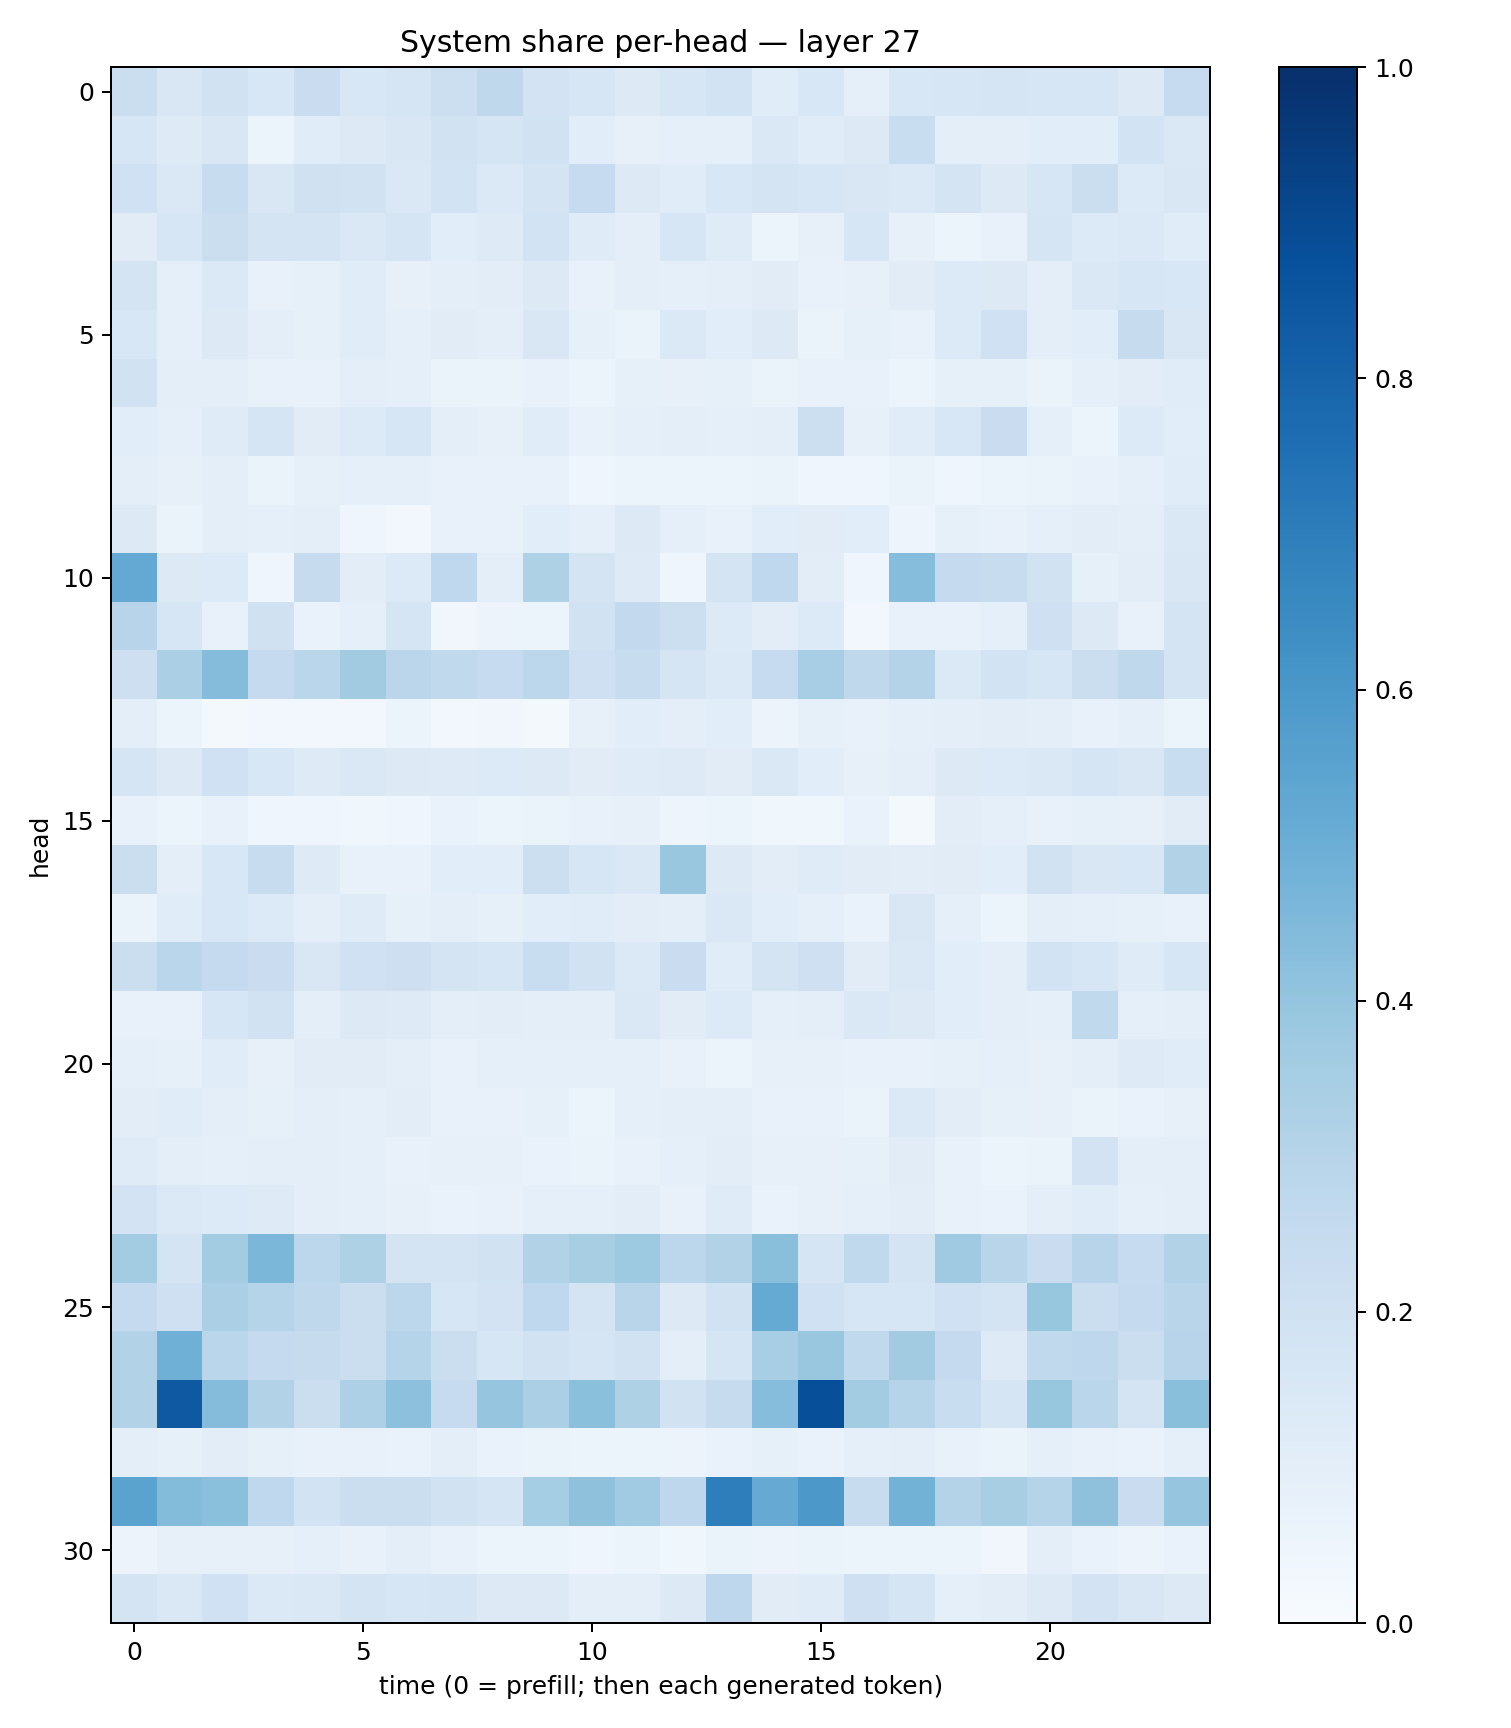

The file beside this chart, header and first rows:
0.22267918, 0.14920025, 0.19097006, 0.15489672, 0.23004399, 0.15319055, 0.16798195, 0.21700117, 0.2732767, 0.18068592, 0.15711369, 0.13015884, 0.16083279, 0.18479218, 0.11551545, 0.15443617, 0.088614374, 0.1556313, 0.15954831, 0.16949081, 0.16119777, 0.16376431, 0.12831399, 0.24789403
0.1565, 0.1227, 0.1519, 0.05971, 0.1151, 0.127, 0.1508, 0.1948, 0.1698, 0.1918, 0.1076, 0.0789, 0.09345, 0.09145, 0.1429, 0.114, 0.1304, 0.2323, 0.09554, 0.09956, 0.1081, 0.1082, 0.1845, 0.1429
0.2027, 0.1423, 0.2411, 0.1517, 0.1957, 0.1903, 0.1455, 0.1862, 0.1376, 0.1753, 0.2488, 0.1262, 0.1146, 0.1555, 0.1787, 0.1616, 0.1512, 0.1393, 0.1796, 0.1257, 0.1593, 0.2211, 0.1329, 0.1518
0.1132, 0.1594, 0.2197, 0.1748, 0.1758, 0.1436, 0.1672, 0.1082, 0.1239, 0.1837, 0.1191, 0.09541, 0.1569, 0.1201, 0.06083, 0.08077, 0.1609, 0.07834, 0.05287, 0.07269, 0.1644, 0.1359, 0.1396, 0.1141
0.1752, 0.08783, 0.1392, 0.07648, 0.08581, 0.1168, 0.08074, 0.09577, 0.1023, 0.1267, 0.0719, 0.09969, 0.09266, 0.09472, 0.1106, 0.07574, 0.07993, 0.1099, 0.1354, 0.1288, 0.09583, 0.1457, 0.1591, 0.1558
0.1548, 0.09055, 0.1259, 0.09454, 0.0822, 0.1149, 0.08825, 0.1106, 0.09426, 0.1487, 0.08245, 0.06538, 0.1404, 0.1057, 0.1262, 0.06488, 0.08365, 0.07617, 0.1364, 0.1994, 0.09796, 0.1088, 0.2453, 0.1518
0.1895, 0.09578, 0.09501, 0.07713, 0.07551, 0.09569, 0.08675, 0.06254, 0.06594, 0.07215, 0.06214, 0.08367, 0.07948, 0.083, 0.06534, 0.0779, 0.0709, 0.0595, 0.08277, 0.08394, 0.06252, 0.09232, 0.1025, 0.1154
0.1084, 0.08961, 0.1205, 0.1665, 0.1113, 0.1348, 0.1599, 0.09572, 0.07819, 0.114, 0.07329, 0.09288, 0.09942, 0.09204, 0.1012, 0.2168, 0.07873, 0.1155, 0.1526, 0.2303, 0.09302, 0.06068, 0.1335, 0.1091
0.101, 0.07829, 0.09377, 0.06277, 0.08257, 0.09206, 0.09042, 0.07185, 0.07707, 0.07564, 0.04198, 0.05221, 0.06147, 0.05369, 0.06317, 0.04279, 0.03918, 0.06521, 0.04428, 0.05079, 0.0654, 0.07615, 0.08741, 0.1172
0.1324, 0.06281, 0.09944, 0.08664, 0.09677, 0.04683, 0.02862, 0.07324, 0.07589, 0.1092, 0.09249, 0.1263, 0.09147, 0.07173, 0.107, 0.1124, 0.1084, 0.05075, 0.08492, 0.07233, 0.09093, 0.1052, 0.09614, 0.1428
0.5196, 0.1298, 0.1342, 0.0431, 0.246, 0.1051, 0.1362, 0.2667, 0.0973, 0.324, 0.1761, 0.1233, 0.0398, 0.1739, 0.2679, 0.1043, 0.04439, 0.4329, 0.252, 0.2359, 0.1905, 0.08228, 0.1022, 0.151
0.2932, 0.1585, 0.07194, 0.1954, 0.07001, 0.08739, 0.1691, 0.03233, 0.05599, 0.05923, 0.1934, 0.2596, 0.2182, 0.1361, 0.1041, 0.1365, 0.02718, 0.07465, 0.07307, 0.09104, 0.2097, 0.1279, 0.07798, 0.1753
0.2131, 0.3346, 0.4371, 0.2526, 0.2867, 0.3624, 0.2841, 0.2629, 0.2495, 0.2797, 0.2061, 0.2387, 0.1688, 0.1378, 0.2492, 0.3458, 0.2699, 0.3049, 0.1375, 0.1867, 0.1575, 0.2215, 0.2714, 0.1733
0.0954, 0.05382, 0.01836, 0.03027, 0.02445, 0.0292, 0.05103, 0.02953, 0.03245, 0.02303, 0.08134, 0.1083, 0.1014, 0.1058, 0.05821, 0.08219, 0.07577, 0.08842, 0.09552, 0.1028, 0.09484, 0.07419, 0.09186, 0.05932
0.166, 0.1274, 0.2007, 0.1537, 0.1228, 0.1426, 0.1274, 0.1216, 0.1354, 0.1306, 0.1094, 0.1182, 0.123, 0.1104, 0.1455, 0.1086, 0.08047, 0.0961, 0.1303, 0.1355, 0.1479, 0.1689, 0.1494, 0.2321
0.07372, 0.05358, 0.07099, 0.04609, 0.04089, 0.039, 0.04208, 0.06686, 0.05871, 0.06478, 0.07319, 0.07828, 0.0497, 0.05189, 0.03837, 0.03623, 0.06951, 0.02249, 0.1026, 0.08728, 0.07697, 0.08286, 0.07916, 0.1105
0.2205, 0.09401, 0.1549, 0.2363, 0.123, 0.07721, 0.0763, 0.1059, 0.1063, 0.2187, 0.1591, 0.1464, 0.3855, 0.1324, 0.1046, 0.1185, 0.1101, 0.1041, 0.112, 0.1073, 0.195, 0.1498, 0.1527, 0.3128
0.06439, 0.1168, 0.1554, 0.1332, 0.09484, 0.1207, 0.08327, 0.1012, 0.08374, 0.1063, 0.1159, 0.1024, 0.1001, 0.1442, 0.1059, 0.08943, 0.06807, 0.1484, 0.09049, 0.06072, 0.09927, 0.09112, 0.08248, 0.07212
0.219, 0.2879, 0.2534, 0.2286, 0.1522, 0.2003, 0.2114, 0.1764, 0.1627, 0.2316, 0.1915, 0.1369, 0.2301, 0.116, 0.1768, 0.2038, 0.1094, 0.1437, 0.1062, 0.0965, 0.1838, 0.1612, 0.1198, 0.1584
0.07245, 0.07726, 0.1619, 0.1917, 0.1007, 0.1298, 0.1246, 0.09529, 0.1024, 0.09543, 0.09615, 0.143, 0.1099, 0.1363, 0.0937, 0.0969, 0.1443, 0.127, 0.1081, 0.09486, 0.0875, 0.2651, 0.08693, 0.09475
0.09252, 0.08486, 0.1143, 0.08154, 0.1095, 0.1129, 0.09838, 0.07715, 0.08961, 0.08767, 0.08795, 0.08655, 0.07389, 0.06088, 0.08146, 0.07823, 0.07292, 0.07235, 0.08377, 0.09275, 0.08163, 0.09676, 0.1245, 0.1157
0.1036, 0.1151, 0.09829, 0.08248, 0.09877, 0.08741, 0.1037, 0.07261, 0.07384, 0.08576, 0.05288, 0.08665, 0.09757, 0.09388, 0.07578, 0.07679, 0.06511, 0.1387, 0.1045, 0.08457, 0.08036, 0.06368, 0.06682, 0.07833
0.1205, 0.1009, 0.09247, 0.09784, 0.09733, 0.0925, 0.07676, 0.07918, 0.08056, 0.06893, 0.06496, 0.07757, 0.08729, 0.1018, 0.07913, 0.07911, 0.08453, 0.1119, 0.07365, 0.06231, 0.06441, 0.1802, 0.09978, 0.09634
0.1831, 0.1397, 0.1358, 0.1219, 0.1013, 0.09005, 0.08172, 0.06855, 0.07657, 0.09128, 0.09214, 0.1039, 0.0761, 0.1175, 0.0666, 0.07893, 0.09255, 0.1041, 0.07332, 0.06742, 0.09999, 0.1137, 0.08846, 0.09561
0.3577, 0.173, 0.3557, 0.4589, 0.2798, 0.3209, 0.1728, 0.1725, 0.1944, 0.3108, 0.3424, 0.3741, 0.28, 0.3091, 0.424, 0.1693, 0.2636, 0.1774, 0.3682, 0.2922, 0.23, 0.296, 0.247, 0.3131
0.2525, 0.2059, 0.3328, 0.3026, 0.2698, 0.2207, 0.2792, 0.1573, 0.1806, 0.2695, 0.1789, 0.2923, 0.1289, 0.1943, 0.5193, 0.2022, 0.1579, 0.1631, 0.201, 0.1727, 0.3917, 0.2253, 0.2529, 0.2918
0.3101, 0.4895, 0.2872, 0.2511, 0.2432, 0.2209, 0.3003, 0.2212, 0.1619, 0.1902, 0.1649, 0.1915, 0.09689, 0.169, 0.3473, 0.3866, 0.265, 0.3614, 0.2524, 0.1246, 0.2644, 0.2755, 0.2239, 0.2939
0.3136, 0.8403, 0.4343, 0.3159, 0.2212, 0.3279, 0.4161, 0.2471, 0.3966, 0.3348, 0.4201, 0.3205, 0.1892, 0.2429, 0.432, 0.8794, 0.3576, 0.303, 0.2333, 0.1647, 0.3909, 0.2888, 0.1789, 0.4254
0.09534, 0.0827, 0.1036, 0.08512, 0.07195, 0.07663, 0.07004, 0.1015, 0.06687, 0.06532, 0.05231, 0.05274, 0.05766, 0.06853, 0.08374, 0.06819, 0.09149, 0.101, 0.07116, 0.06469, 0.08715, 0.07641, 0.06965, 0.09275
0.5491, 0.4413, 0.419, 0.2681, 0.1843, 0.2237, 0.2207, 0.1916, 0.1699, 0.3536, 0.4106, 0.3641, 0.2745, 0.6961, 0.5144, 0.5968, 0.2367, 0.4775, 0.3064, 0.3414, 0.2996, 0.4103, 0.2292, 0.3968
0.05604, 0.07958, 0.08072, 0.07862, 0.09219, 0.07464, 0.0941, 0.0741, 0.06016, 0.06132, 0.04595, 0.05263, 0.03644, 0.06548, 0.05545, 0.06594, 0.05892, 0.05247, 0.05104, 0.03414, 0.09976, 0.06683, 0.05586, 0.06855
0.177, 0.1431, 0.2004, 0.1387, 0.1454, 0.1736, 0.1602, 0.1699, 0.1301, 0.1314, 0.09711, 0.09733, 0.1302, 0.2753, 0.11, 0.1206, 0.2063, 0.1648, 0.09135, 0.1047, 0.1281, 0.1802, 0.1491, 0.1322
